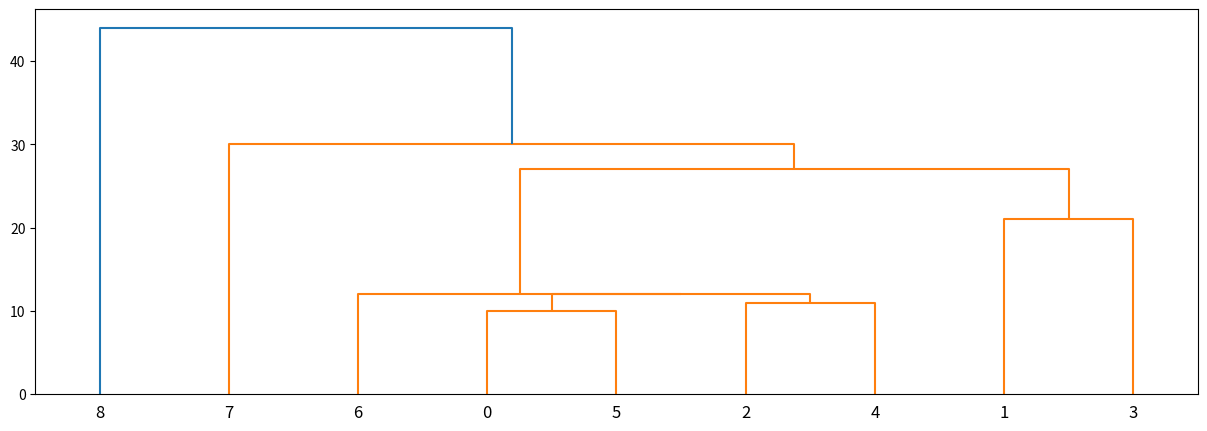

This chart was generated by the following Python code:
import scipy.spatial.distance as ssd
import scipy.cluster.hierarchy as sch
import matplotlib.pyplot as plt

distMatrix =  [[  0  ,  31 ,  58 ,  27 ,  12 ,  10 ,  34 ,  64 ,  44 ],
               [  31 ,  0  ,  83 ,  21 ,  36 ,  45 ,  35 ,  92 ,  102],
               [  58 ,  83 ,  0  ,  66 ,  11 ,  78 ,  28 ,  39 ,  94 ],
               [  27 ,  21 ,  66 ,  0  ,  88 ,  96 ,  67 ,  49 ,  50 ],
               [  12 ,  36 ,  11 ,  88 ,  0  ,  43 ,  12 ,  33 ,  70 ],
               [  10 ,  45 ,  78 ,  96 ,  43 ,  0  ,  23 ,  46 ,  83 ],
               [  34 ,  35 ,  28 ,  67 ,  12 ,  23 ,  0  ,  30 ,  79 ],
               [  64 ,  92 ,  39 ,  49 ,  33 ,  46 ,  30 ,  0  ,  92 ],
               [  44 ,  102,  94 ,  50 ,  70 ,  83 ,  79 ,  92 ,  0  ]]

def formClusters(dists, distance):
    # Make distance matrix square
    dists = ssd.squareform(dists)
    # Compute linkage
    links = sch.linkage(dists)

    plt.figure(figsize=(15,5))
    p = sch.dendrogram(links)
    plt.show()

formClusters(distMatrix, 38)
